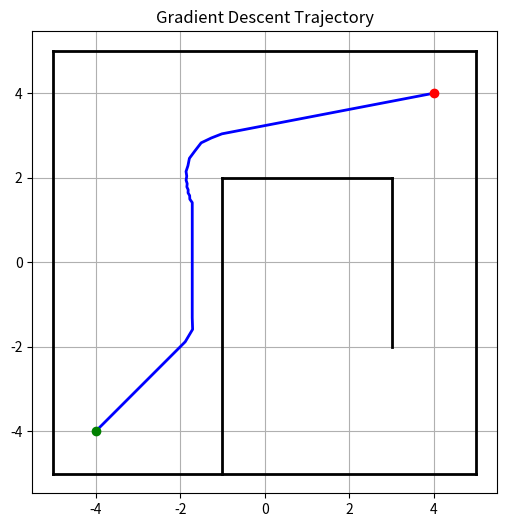

Write the Python code that produced this figure.
import numpy as np
import matplotlib.pyplot as plt


def point_to_segment_projection(x, a, b):
    v = b - a
    w = x - a
    vv = np.dot(v, v)
    if vv == 0.0:
        return a
    t = np.dot(w, v) / vv
    t = np.clip(t, 0.0, 1.0)
    return a + t * v


def goal_cost(x, goal, alpha=1.0):
    return 0.5 * alpha * np.sum((x - goal)**2)

def goal_gradient(x, goal, alpha=1.0):
    return alpha * (x - goal)


def wall_cost_and_gradient(x, a, b, R=1.0, beta=10.0):
    q = point_to_segment_projection(x, a, b)
    diff = x - q
    d = np.linalg.norm(diff)
    if d == 0:
        return 0.0, np.zeros(2)
    if d <= R:
        cost = 0.5 * beta * (R - d)**2
        grad = beta * (d - R) * (diff / d)
        return cost, grad
    else:
        return 0.0, np.zeros(2)


def total_cost_and_gradient(x, walls, goal, alpha=1.0, R=1.0, beta=10.0):
    total_cost = 0.0
    total_grad = np.zeros(2)
    total_cost += goal_cost(x, goal, alpha)
    total_grad += goal_gradient(x, goal, alpha)
    for a, b in walls:
        c, g = wall_cost_and_gradient(x, a, b, R, beta)
        total_cost += c
        total_grad += g
    return total_cost, total_grad


def simulate_motion(start, walls, goal, alpha=1.0, R=1.0, beta=10.0, step_size=0.05, max_iters=1000, tol=1e-3):
    x = start.copy()
    trajectory = [x.copy()]
    costs = []
    for _ in range(max_iters):
        cost, grad = total_cost_and_gradient(x, walls, goal, alpha, R, beta)
        costs.append(cost)
        if np.linalg.norm(grad) < tol:
            break
        x = x - step_size * grad
        trajectory.append(x.copy())
        if np.linalg.norm(x - goal) < tol:
            break
    return np.array(trajectory), np.array(costs)


def load_floor_plan(name="baseline"):
    if name == "baseline":
        walls = [
            ([-5, -5], [5, -5]),
            ([5, -5], [5, 5]),
            ([5, 5], [-5, 5]),
            ([-5, 5], [-5, -5]),
            ([-1, -5], [-1, 2]),
            ([-1, 2], [3, 2]),
            ([3, 2], [3, -2]),
        ]
        start = [-4.0, -4.0]
        goal = [4.0, 4.0]
    walls = [(np.array(a, dtype=float), np.array(b, dtype=float)) for a, b in walls]
    start = np.array(start, dtype=float)
    goal = np.array(goal, dtype=float)
    return walls, start, goal


walls, start, goal = load_floor_plan("baseline")
traj, costs = simulate_motion(start, walls, goal, beta=20.0)
plt.figure(figsize=(6,6))
for a, b in walls:
    plt.plot([a[0], b[0]], [a[1], b[1]], "k-", linewidth=2)
plt.plot(traj[:,0], traj[:,1], "b-", linewidth=2)
plt.plot(start[0], start[1], "go")
plt.plot(goal[0], goal[1], "ro")
plt.axis("equal")
plt.grid(True)
plt.title("Gradient Descent Trajectory")
plt.show()
